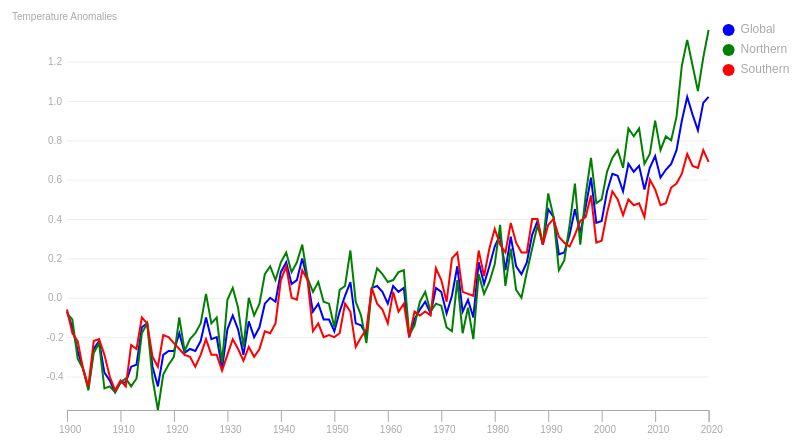
D3 v4 page, settled after 360 driven frames (6 s of simulated time); the page loaded 1 data file(s).


// ── js/chart.js
async function chart() {
  var glines;
  var mouseG;
  var tooltip;

  var parseDate = d3.timeParse("%Y");

  var margin = { top: 80, right: 200, bottom: 40, left: 80 };
  var width = window.innerWidth * 0.9 - margin.left - margin.right;
  var height = 500 - margin.top - margin.bottom;

  var lineOpacity = 1;
  var lineStroke = "2px";

  var axisPad = 6; // axis formatting
  var R = 6; //legend marker

  var category = ["Global", "Northern", "Southern"];

  // since Category B and E are really close to each other, assign them diverging colors
  var color = d3
    .scaleOrdinal()
    .domain(category)
    .range(["blue", "green", "red"]);

  d3.csv("../data/Annual_By_Hemisphere.csv", (data) => {
    var res = data.map((d, i) => {
      return {
        date: parseDate(d.Year),
        season: d.Hemisphere,
        temperature: +d.AnnualAvg,
      };
    });

    console.log(res);

    var xScale = d3
      .scaleTime()
      .domain(d3.extent(res, (d) => d.date))
      .range([0, width]);

    var yScale = d3
      .scaleLinear()
      .domain([
        d3.min(res, (d) => d.temperature),
        d3.max(res, (d) => d.temperature),
      ])
      .range([height, 0]);

    var svg = d3
      .select("#chart")
      .append("svg")
      .attr("width", width + margin.left + margin.right)
      .attr("height", height + margin.top + margin.bottom)
      .append("g")
      .attr("transform", "translate(" + margin.left + "," + margin.top + ")");

    // CREATE AXES //
    // render axis first before lines so that lines will overlay the horizontal ticks
    var xAxis = d3
      .axisBottom(xScale)
      .ticks(d3.timeYear.every(10))
      .tickSizeOuter(axisPad * 2)
      .tickSizeInner(axisPad * 2);
    var yAxis = d3.axisLeft(yScale).ticks(10, "s").tickSize(-width); //horizontal ticks across svg width

    svg
      .append("g")
      .attr("class", "x axis")
      .attr("transform", `translate(0, ${height})`)
      .call(xAxis)
      .call((g) => {
        var years = xScale.ticks(d3.timeYear.every(1));
        var xshift = width / years.length / 2;
        g.selectAll("text")
          .attr("transform", `translate(${xshift}, 10)`) //shift tick labels to middle of interval
          .style("text-anchor", "middle")
          .attr("y", axisPad)
          .attr("fill", "#A9A9A9");
        g.selectAll("line").attr("stroke", "#A9A9A9");
        g.select(".domain").attr("stroke", "#A9A9A9");
      });

    svg
      .append("g")
      .attr("class", "y axis")
      .call(yAxis)
      .call((g) => {
        g.selectAll("text")
          .style("text-anchor", "middle")
          .attr("x", -axisPad * 2)
          .attr("fill", "#A9A9A9");

        g.selectAll("line")
          .attr("stroke", "#A9A9A9")
          .attr("stroke-width", 0.7) // make horizontal tick thinner and lighter so that line paths can stand out
          .attr("opacity", 0.3);

        g.select(".domain").remove();
      })
      .append("text")
      .attr("x", 50)
      .attr("y", -10)
      .attr("fill", "#A9A9A9")
      .text("Temperature Anomalies");

    // CREATE LEGEND //
    var svgLegend = svg
      .append("g")
      .attr("class", "gLegend")
      .attr("transform", "translate(" + (width + 20) + "," + 0 + ")");

    var legend = svgLegend
      .selectAll(".legend")
      .data(category)
      .enter()
      .append("g")
      .attr("class", "legend")
      .attr("transform", function (d, i) {
        return "translate(0," + i * 20 + ")";
      });

    legend
      .append("circle")
      .attr("class", "legend-node")
      .attr("cx", 0)
      .attr("cy", 0)
      .attr("r", R)
      .style("fill", (d) => color(d));

    legend
      .append("text")
      .attr("class", "legend-text")
      .attr("x", R * 2)
      .attr("y", R / 2)
      .style("fill", "#A9A9A9")
      .style("font-size", 12)
      .text((d) => d);

    // line generator
    var line = d3
      .line()
      .x((d) => xScale(d.date))
      .y((d) => yScale(d.temperature));

    renderChart(); // inital chart render (set default to Global)

    // Update chart when radio button is selected

    function renderChart() {
      var resNew = res;
      // var resNew = res.filter((d) => d.hemisphere == hemisphere);

      var res_nested = d3
        .nest() // necessary to nest data so that keys represent each vehicle category
        .key((d) => d.season)
        .entries(resNew);

      // APPEND MULTIPLE LINES //
      var lines = svg.append("g").attr("class", "lines");

      glines = lines
        .selectAll(".line-group")
        .data(res_nested)
        .enter()
        .append("g")
        .attr("class", "line-group");

      glines
        .append("path")
        .attr("class", "line")
        .attr("d", (d) => line(d.values))
        .style("stroke", (d, i) => {
          return color(d.values[0].season)
        })
        .style("fill", "none")
        .style("opacity", lineOpacity)
        .style("stroke-width", lineStroke);

      // CREATE HOVER TOOLTIP WITH VERTICAL LINE //
      tooltip = d3
        .select("#chart")
        .append("div")
        .attr("id", "tooltip")
        .style("position", "absolute")
        .style("background-color", "#D3D3D3")
        .style("padding", 6)
        .style("display", "none");

      mouseG = svg.append("g").attr("class", "mouse-over-effects");

      mouseG
        .append("path") // create vertical line to follow mouse
        .attr("class", "mouse-line")
        .style("stroke", "#A9A9A9")
        .style("stroke-width", lineStroke)
        .style("opacity", "0");

      var lines = document.getElementsByClassName("line");

      var mousePerLine = mouseG
        .selectAll(".mouse-per-line")
        .data(res_nested)
        .enter()
        .append("g")
        .attr("class", "mouse-per-line");

      mousePerLine
        .append("circle")
        .attr("r", 4)
        .style("stroke", function (d) {
          return color(d.key);
        })
        .style("fill", "none")
        .style("stroke-width", lineStroke)
        .style("opacity", "0");

      mouseG
        .append("svg:rect") // append a rect to catch mouse movements on canvas
        .attr("width", width)
        .attr("height", height)
        .attr("fill", "none")
        .attr("pointer-events", "all")
        .on("mouseout", function () {
          // on mouse out hide line, circles and text
          d3.select(".mouse-line").style("opacity", "0");
          d3.selectAll(".mouse-per-line circle").style("opacity", "0");
          d3.selectAll(".mouse-per-line text").style("opacity", "0");
          d3.selectAll("#tooltip").style("display", "none");
        })
        .on("mouseover", function () {
          // on mouse in show line, circles and text
          d3.select(".mouse-line").style("opacity", "1");
          d3.selectAll(".mouse-per-line circle").style("opacity", "1");
          d3.selectAll("#tooltip").style("display", "block");
        })
        .on("mousemove", function () {
          // update tooltip content, line, circles and text when mouse moves
          var mouse = d3.mouse(this);

          d3.selectAll(".mouse-per-line").attr("transform", function (d, i) {
            var xDate = xScale.invert(mouse[0]); // use 'invert' to get date corresponding to distance from mouse position relative to svg
            var bisect = d3.bisector(function (d) {
              return d.date;
            }).left; // retrieve row index of date on parsed csv
            var idx = bisect(d.values, xDate);

            d3.select(".mouse-line").attr("d", function () {
              var data = "M" + xScale(d.values[idx].date) + "," + height;
              data += " " + xScale(d.values[idx].date) + "," + 0;
              return data;
            });
            return (
              "translate(" +
              xScale(d.values[idx].date) +
              "," +
              yScale(d.values[idx].temperature) +
              ")"
            );
          });

          updateTooltipContent(mouse, res_nested);
        });
    }

    function updateTooltipContent(mouse, res_nested) {
      sortingObj = [];
      res_nested.map((d) => {
        var xDate = xScale.invert(mouse[0]);
        var bisect = d3.bisector(function (d) {
          return d.date;
        }).left;
        var idx = bisect(d.values, xDate);
        sortingObj.push({
          key: d.values[idx].season,
          temperature: d.values[idx].temperature,
          hemisphere: d.values[idx].hemisphere,
          year: d.values[idx].date.getFullYear(),
        });
      });

      sortingObj.sort(function (x, y) {
        return d3.descending(x.temperature, y.temperature);
      });

      var sortingArr = sortingObj.map((d) => d.key);
      console.log(sortingArr)

      var res_nested1 = res_nested.slice().sort(function (a, b) {
        return sortingArr.indexOf(a.key) - sortingArr.indexOf(b.key); // rank vehicle category based on price of temperature
      });

      tooltip
        .html(
          "Year: " +
            sortingObj[0].year +
            "<br/>"
        )
        .style("display", "block")
        .style("left", d3.event.pageX + 20)
        .style("top", d3.event.pageY - 20)
        .style("font-size", 11.5)
        .selectAll()
        .data(res_nested1)
        .enter() // for each vehicle category, list out name and price of temperature
        .append("div")
        .style("color", (d) => {
          return color(d.key);
        })
        .style("font-size", 10)
        .html((d) => {
          var xDate = xScale.invert(mouse[0]);
          var bisect = d3.bisector(function (d) {
            return d.date;
          }).left;
          var idx = bisect(d.values, xDate);
          return d.key + " " + ":" + d.values[idx].temperature.toString();
        });
    }
  });
}

chart();


### data: ../data/Annual_By_Hemisphere.csv
Hemisphere, Year, AnnualAvg
Global, 1900, -0.07
Global, 1901, -0.15
Global, 1902, -0.27
Global, 1903, -0.36
Global, 1904, -0.46
Global, 1905, -0.26
Global, 1906, -0.22
Global, 1907, -0.38
Global, 1908, -0.42
Global, 1909, -0.48
Global, 1910, -0.43
Global, 1911, -0.43
Global, 1912, -0.35
Global, 1913, -0.34
Global, 1914, -0.15
Global, 1915, -0.13
Global, 1916, -0.35
Global, 1917, -0.45
Global, 1918, -0.29
Global, 1919, -0.27
Global, 1920, -0.27
Global, 1921, -0.18
Global, 1922, -0.28
Global, 1923, -0.26
Global, 1924, -0.27
Global, 1925, -0.22
Global, 1926, -0.1
Global, 1927, -0.21
Global, 1928, -0.2
Global, 1929, -0.36
Global, 1930, -0.16
Global, 1931, -0.09
Global, 1932, -0.16
Global, 1933, -0.29
Global, 1934, -0.12
Global, 1935, -0.2
Global, 1936, -0.15
Global, 1937, -0.03
Global, 1938, 0
Global, 1939, -0.02
Global, 1940, 0.13
Global, 1941, 0.18
Global, 1942, 0.07
Global, 1943, 0.09
Global, 1944, 0.2
Global, 1945, 0.09
Global, 1946, -0.07
Global, 1947, -0.03
Global, 1948, -0.11
Global, 1949, -0.11
Global, 1950, -0.17
Global, 1951, -0.07
Global, 1952, 0.01
Global, 1953, 0.08
Global, 1954, -0.13
Global, 1955, -0.14
Global, 1956, -0.19
Global, 1957, 0.05
Global, 1958, 0.06
Global, 1959, 0.03
... 303 more rows